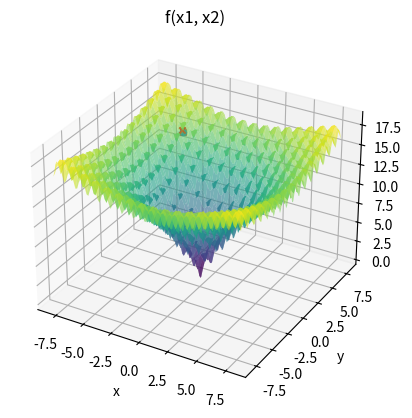

Here is the Python script that generated this plot:
import numpy as np
import matplotlib.pyplot as plt

#DANDO BOM

def perturb(x, e):
    # return np.array([np.random.uniform(low=xi-e, high=xi+e) for xi in x])
    x_cand = np.random.uniform(low=x-e,high=x+e)

    x_cand = np.clip(x_cand, x_l, x_u)

    return x_cand

def f(x1, x2):
    termo1 = -20 * np.exp(-0.2 * np.sqrt(0.5 * (x1**2 + x2**2)))
    termo2 = np.exp(0.5 * (np.cos(2 * np.pi * x1) + np.cos(2 * np.pi * x2)))
    termo3 = 20 + np.e
    
    return termo1 - termo2 + termo3

max_int = 10000

x_l = [-8, -8]
x_u = [8, 8]

e = 0.1
max_viz = 20
melhoria = True
i = 0

x_opt = np.random.uniform(low=x_l, high=x_u, size=2)
f_opt = f(x_opt[0], x_opt[1])

# 3D
fig = plt.figure()
ax = fig.add_subplot(111, projection='3d')

x1_vals = np.linspace(x_l[0], x_u[0], 100)
x2_vals = np.linspace(x_l[1], x_u[1], 100)
X1, X2 = np.meshgrid(x1_vals, x2_vals)

ax.plot_surface(X1, X2, f(X1, X2), cmap='viridis', alpha=0.6)
# 3D

while i < max_int and melhoria:
    melhoria = False

    for j in range(max_viz):
        x_cand = perturb(x_opt, e)
        f_cand = f(x_cand[0], x_cand[1])
        
        if f_cand < f_opt:
            x_opt = x_cand
            f_opt = f_cand
            melhoria = True
            ax.scatter(x_opt[0], x_opt[1], f_opt, color='r', marker='x')
            break
    
    i += 1

# Plot com marcacao
# ax.scatter(x_opt[0], x_opt[1], f_opt, color='r', marker='x', s=100, linewidth=3) 

ax.scatter(x_opt[0], x_opt[1], f_opt)
ax.set_xlabel('x')
ax.set_ylabel('y')
ax.set_zlabel('z')
ax.set_title('f(x1, x2)')

plt.show()

bp = 1